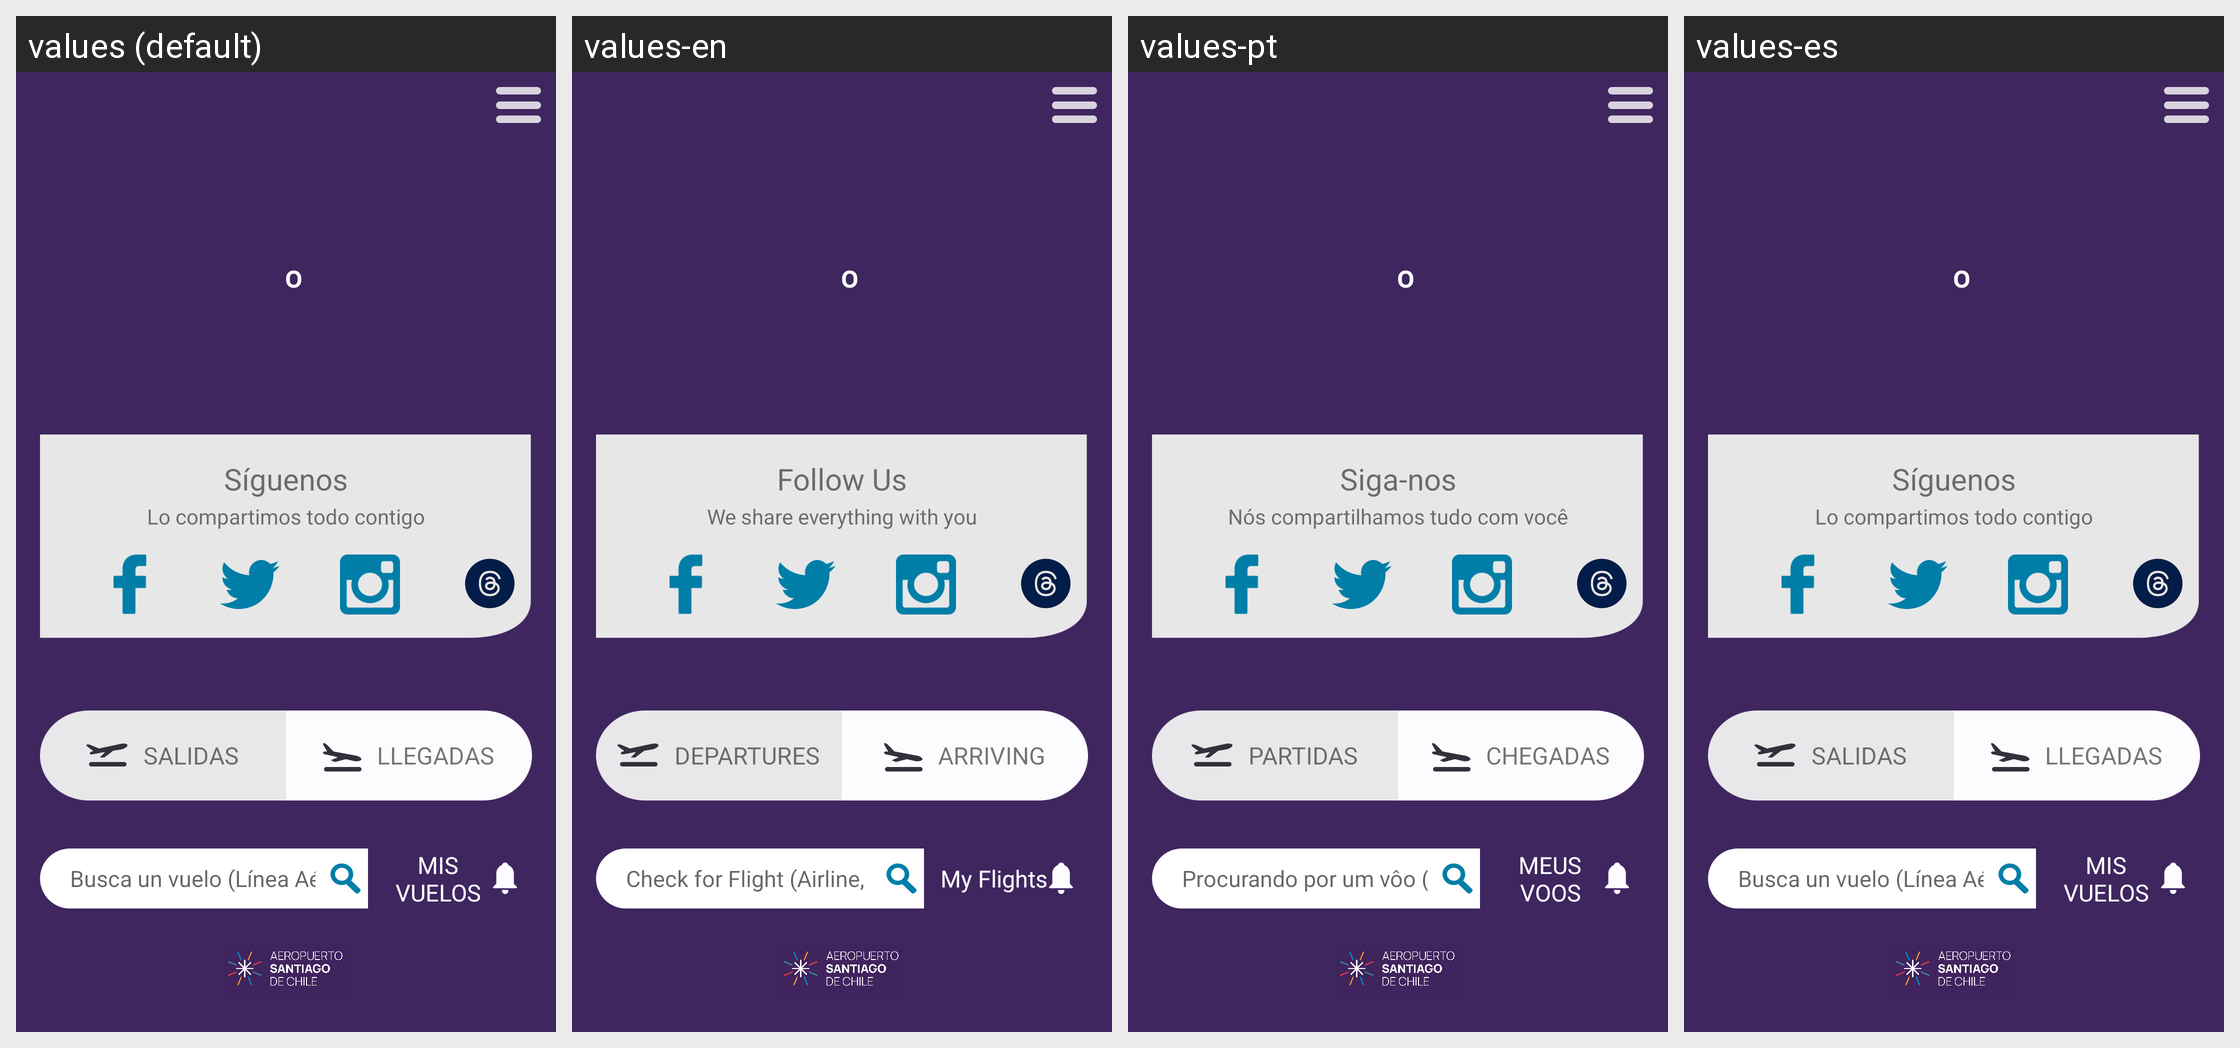

Strings drawn on this Android screen and how each of the app's shown locales translates them:
Android screen res/layout/fragment_dash_board.xml rendered under 4 locales, left to right: values (default), values-en, values-pt, values-es. Device: Nexus 5 (rendered at 1080×1920; each locale shown at half size, 540×960, under a caption strip naming it); theme Theme.MaterialComponents.DayNight.NoActionBar.
Strings drawn on this screen, with the default value and each locale's value (text and hints the layout hard-codes, and strings that could not be matched under every locale, appear in the picture but are not listed):

initialTitleKey
  values: Síguenos
  values-en: Follow Us
  values-pt: Siga-nos
  values-es: Síguenos  [not translated; the default value is used]

initialSubTitleKey
  values: Lo compartimos todo contigo
  values-en: We share everything with you
  values-pt: Nós compartilhamos tudo com você
  values-es: Lo compartimos todo contigo  [not translated; the default value is used]

homeSearchFlightPlaceholderTextKey
  values: Busca un vuelo (Línea Aérea, Número, Origen/destino)
  values-en: Check for Flight (Airline, Flight, Origin/Destination)
  values-pt: Procurando por um vôo (companhia aérea, número, origem / destino)
  values-es: Busca un vuelo (Línea Aérea, Número, Origen/destino)  [not translated; the default value is used]

homeMyFlightsButtonTitleKey
  values: MIS VUELOS
  values-en: My Flights
  values-pt: MEUS VOOS
  values-es: MIS VUELOS  [not translated; the default value is used]

homeDepartureButtonTitleKey
  values: SALIDAS
  values-en: DEPARTURES
  values-pt: PARTIDAS
  values-es: SALIDAS  [not translated; the default value is used]

homeArribalButtonTitleKey
  values: LLEGADAS
  values-en: ARRIVING
  values-pt: CHEGADAS
  values-es: LLEGADAS  [not translated; the default value is used]
